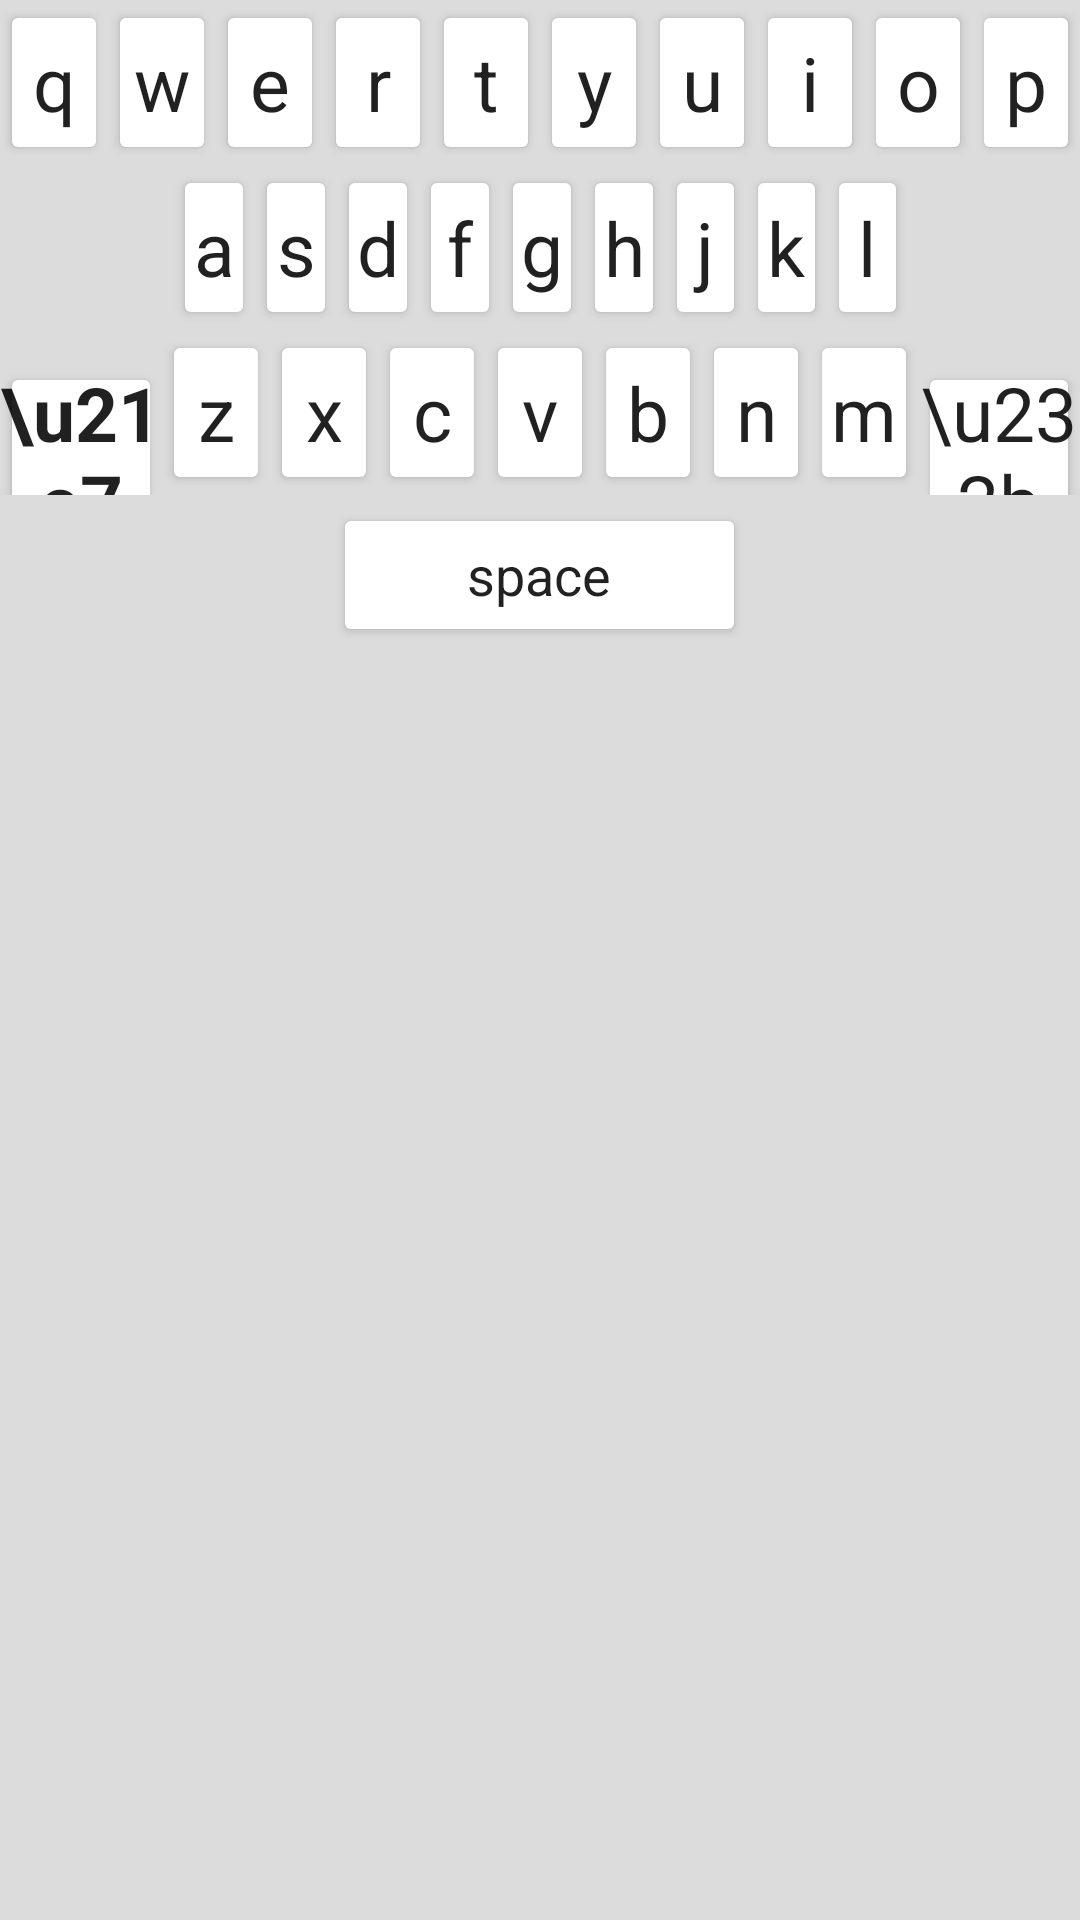

Android layout source for this screen:
<!-- AndroidManifest.xml: application theme AppTheme -->
<!-- res/layout/character_keyboard.xml -->
<?xml version="1.0" encoding="utf-8"?>

<android.support.constraint.ConstraintLayout xmlns:android="http://schemas.android.com/apk/res/android"
    xmlns:tools="http://schemas.android.com/tools"
    android:layout_width="match_parent"
    android:layout_height="wrap_content"
    android:background="@color/lightGrey"
    xmlns:app="http://schemas.android.com/apk/res-auto">

    <LinearLayout
        android:id="@+id/linearLayout"
        android:layout_width="match_parent"
        android:layout_height="wrap_content"
        android:orientation="horizontal"
        android:weightSum="10"
        app:layout_constraintTop_toTopOf="parent">

        <Button
            android:id="@+id/button_q"
            android:layout_width="0dp"
            android:layout_height="@dimen/key_height"
            android:layout_weight="1"
            android:hapticFeedbackEnabled="true"
            android:backgroundTint="@color/pureWhite"
            android:text="q" />

        <Button
            android:id="@+id/button_w"
            android:layout_width="0dp"
            android:layout_height="@dimen/key_height"
            android:layout_weight="1"

            android:backgroundTint="@color/pureWhite"
            android:text="w" />

        <Button
            android:id="@+id/button_e"
            android:layout_width="0dp"
            android:layout_height="@dimen/key_height"
            android:layout_weight="1"
            android:backgroundTint="@color/pureWhite"
            android:text="e" />

        <Button
            android:id="@+id/button_r"
            android:layout_width="0dp"
            android:layout_height="@dimen/key_height"
            android:layout_weight="1"
            android:backgroundTint="@color/pureWhite"
            android:text="r" />

        <Button
            android:id="@+id/button_t"
            android:layout_width="0dp"
            android:layout_height="@dimen/key_height"
            android:layout_weight="1"
            android:backgroundTint="@color/pureWhite"

            android:text="t" />

        <Button
            android:id="@+id/button_y"
            android:layout_width="0dp"
            android:layout_height="@dimen/key_height"
            android:layout_weight="1"
            android:backgroundTint="@color/pureWhite"

            android:text="y" />

        <Button
            android:id="@+id/button_u"
            android:layout_width="0dp"
            android:backgroundTint="@color/pureWhite"

            android:layout_height="@dimen/key_height"
            android:layout_weight="1"
            android:text="u" />

        <Button
            android:id="@+id/button_i"
            android:layout_width="0dp"
            android:backgroundTint="@color/pureWhite"

            android:layout_height="@dimen/key_height"
            android:layout_weight="1"
            android:text="i" />

        <Button
            android:id="@+id/button_o"
            android:layout_width="0dp"
            android:backgroundTint="@color/pureWhite"

            android:layout_height="@dimen/key_height"
            android:layout_weight="1"
            android:text="o" />

        <Button
            android:id="@+id/button_p"
            android:layout_width="0dp"
            android:backgroundTint="@color/pureWhite"

            android:layout_height="@dimen/key_height"
            android:layout_weight="1"
            android:text="p" />

    </LinearLayout>

    <LinearLayout
        android:id="@+id/linearLayout2"
        android:layout_width="wrap_content"
        android:layout_height="wrap_content"
        android:orientation="horizontal"
        android:weightSum="10"
        android:backgroundTint="@color/pureWhite"

        app:layout_constraintEnd_toEndOf="parent"
        app:layout_constraintStart_toStartOf="parent"
        app:layout_constraintTop_toBottomOf="@+id/linearLayout">

        <Button
            android:visibility="invisible"
            android:layout_width="0dp"
            android:layout_height="@dimen/key_height"
            android:backgroundTint="@color/pureWhite"

            android:layout_weight="0.5" />


        <Button
            android:id="@+id/button_a"
            android:layout_width="0dp"
            android:layout_height="@dimen/key_height"
            android:backgroundTint="@color/pureWhite"

            android:layout_weight="1"
            android:text="a" />

        <Button
            android:id="@+id/button_s"
            android:layout_width="0dp"
            android:layout_height="@dimen/key_height"
            android:backgroundTint="@color/pureWhite"

            android:layout_weight="1"
            android:text="s" />

        <Button
            android:id="@+id/button_d"
            android:layout_width="0dp"
            android:layout_height="@dimen/key_height"
            android:backgroundTint="@color/pureWhite"

            android:layout_weight="1"
            android:text="d" />

        <Button
            android:id="@+id/button_f"
            android:layout_width="0dp"
            android:layout_height="@dimen/key_height"
            android:backgroundTint="@color/pureWhite"

            android:layout_weight="1"
            android:text="f" />

        <Button
            android:id="@+id/button_g"
            android:layout_width="0dp"
            android:layout_height="@dimen/key_height"
            android:backgroundTint="@color/pureWhite"

            android:layout_weight="1"
            android:text="g" />

        <Button
            android:id="@+id/button_h"
            android:layout_width="0dp"
            android:layout_height="@dimen/key_height"
            android:backgroundTint="@color/pureWhite"

            android:layout_weight="1"
            android:text="h" />

        <Button
            android:id="@+id/button_j"
            android:layout_width="0dp"
            android:layout_height="@dimen/key_height"
            android:backgroundTint="@color/pureWhite"

            android:layout_weight="1"
            android:text="j" />

        <Button
            android:id="@+id/button_k"
            android:layout_width="0dp"
            android:layout_height="@dimen/key_height"
            android:backgroundTint="@color/pureWhite"

            android:layout_weight="1"
            android:text="k" />

        <Button
            android:id="@+id/button_l"
            android:layout_width="0dp"
            android:layout_height="@dimen/key_height"
            android:backgroundTint="@color/pureWhite"

            android:layout_weight="1"
            android:text="l" />


        <Button
            android:visibility="invisible"
            android:layout_width="0dp"
            android:layout_height="@dimen/key_height"
            android:backgroundTint="@color/pureWhite"

            android:layout_weight="0.5"
            android:text="a" />


    </LinearLayout>

    <LinearLayout
        android:id="@+id/linearLayout3"
        android:layout_width="match_parent"
        android:layout_height="wrap_content"
        android:orientation="horizontal"
        android:weightSum="10"
        app:layout_constraintTop_toBottomOf="@+id/linearLayout2">

        <Button
            android:id="@+id/button_CAP"
            android:layout_width="0dp"
            android:layout_height="@dimen/key_height"
            android:backgroundTint="@color/pureWhite"
            android:layout_weight="1.5"
            android:textStyle="bold"
            android:text="\u21e7" />

        <Button
            android:id="@+id/button_z"
            android:layout_width="0dp"
            android:layout_height="@dimen/key_height"
            android:backgroundTint="@color/pureWhite"

            android:layout_weight="1"
            android:text="z" />

        <Button
            android:id="@+id/button_x"
            android:layout_width="0dp"
            android:layout_height="@dimen/key_height"
            android:backgroundTint="@color/pureWhite"

            android:layout_weight="1"
            android:text="x" />

        <Button
            android:id="@+id/button_c"
            android:layout_width="0dp"
            android:layout_height="@dimen/key_height"
            android:backgroundTint="@color/pureWhite"

            android:layout_weight="1"
            android:text="c" />

        <Button
            android:id="@+id/button_v"
            android:layout_width="0dp"
            android:layout_height="@dimen/key_height"
            android:backgroundTint="@color/pureWhite"

            android:layout_weight="1"
            android:text="v" />

        <Button
            android:id="@+id/button_b"
            android:layout_width="0dp"
            android:layout_height="@dimen/key_height"
            android:backgroundTint="@color/pureWhite"

            android:layout_weight="1"
            android:text="b" />

        <Button
            android:id="@+id/button_n"
            android:layout_width="0dp"
            android:layout_height="@dimen/key_height"
            android:backgroundTint="@color/pureWhite"

            android:layout_weight="1"
            android:text="n" />

        <Button
            android:id="@+id/button_m"
            android:layout_width="0dp"
            android:layout_height="@dimen/key_height"
            android:backgroundTint="@color/pureWhite"
            android:layout_weight="1"
            android:text="m" />



        <Button
            android:id="@+id/button_del"
            android:layout_width="0dp"
            android:layout_height="@dimen/key_height"
            android:backgroundTint="@color/pureWhite"
            android:layout_weight="1.5"
            android:text="\u232b" />

    </LinearLayout>

    <LinearLayout
        android:layout_width="match_parent"
        android:layout_height="wrap_content"
        android:layout_marginStart="8dp"
        android:layout_marginLeft="8dp"
        android:layout_marginEnd="8dp"
        android:layout_marginRight="8dp"
        android:weightSum="10"

        app:layout_constraintEnd_toEndOf="parent"
        app:layout_constraintStart_toStartOf="parent"
        app:layout_constraintTop_toBottomOf="@+id/linearLayout3">

        <Button
            android:layout_width="0dp"
            android:layout_height="wrap_content"
            android:layout_weight="3"
            android:visibility="invisible" />

        <Button
            android:id="@+id/button_space"
            android:layout_width="0dp"
            android:layout_height="wrap_content"
            android:layout_weight="4"
            android:backgroundTint="@color/pureWhite"
            android:textSize="18dp"
            android:text="space" />

        <Button
            android:layout_width="0dp"
            android:layout_height="wrap_content"
            android:layout_weight="3"
            android:visibility="invisible" />

    </LinearLayout>


</android.support.constraint.ConstraintLayout>
<!-- resources referenced by this layout -->
<resources>
  <color name="lightGrey">#DCDCDC</color>
  <color name="pureWhite">#FFFFFF</color>
  <dimen name="key_height">55dp</dimen>
  <style name="AppTheme" parent="Theme.AppCompat.Light.DarkActionBar">
          
          <item name="colorPrimary">@color/colorPrimary</item>
          <item name="colorPrimaryDark">@color/colorPrimaryDark</item>
          <item name="colorAccent">@color/colorAccent</item>
          <item name="android:textAllCaps">false</item>
          <item name="android:padding">0dp</item>
          <item name="android:textSize">25sp</item>
          <item name="android:splitMotionEvents">false</item>
          <item name="android:fontFamily">"sans-serif"</item>
  
      </style>
  <color name="colorPrimary">#008577</color>
  <color name="colorPrimaryDark">#00574B</color>
  <color name="colorAccent">#FF0000</color>
</resources>
